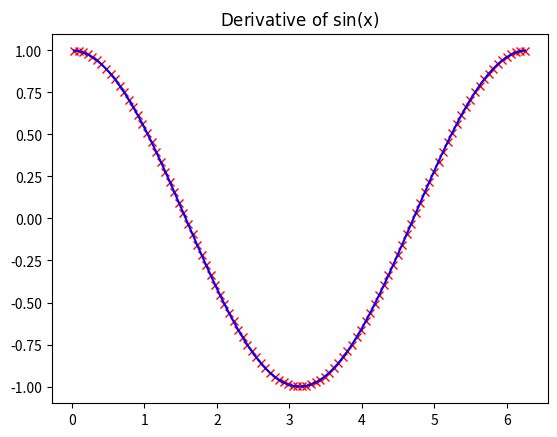

The script that saved this image:
"""
Use array slicing and math operations to calculate the
numerical derivative of sine from 0 to 2*pi.  Avoid
using a looping construct in your solution.

Remember, the derivative can be calculated with:

    dy/dx = ( y_(i+1) - y_(i) ) / ( x_(i+1) - x_(i) )

Plot the derivative of sine as compared to cosine. Direct
comparison can be made at the new sampling points:

    x_i' = ( x_(i+1) + x_(i) ) / 2
"""

from numpy import linspace, pi, sin, cos
from matplotlib.pyplot import plot, show, title

# calculate the sin() function on evenly spaced data.
x = linspace(0,2*pi,101)
y = sin(x)

# calculate the derivative dy/dx numerically.
dy = y[1:]-y[:-1]
dx = x[1:]-x[:-1]
cosine = dy/dx

# Assuming central differences, these derivative values
# are centered in-between our original sample points.
x = (x[1:]+x[:-1])/2.0

# Plot the derivative compared to the cos function.
plot(x, cosine,'rx', x, cos(x),'b-')
title(r"$\rm{Derivative\ of}\ sin(x)$")
show()